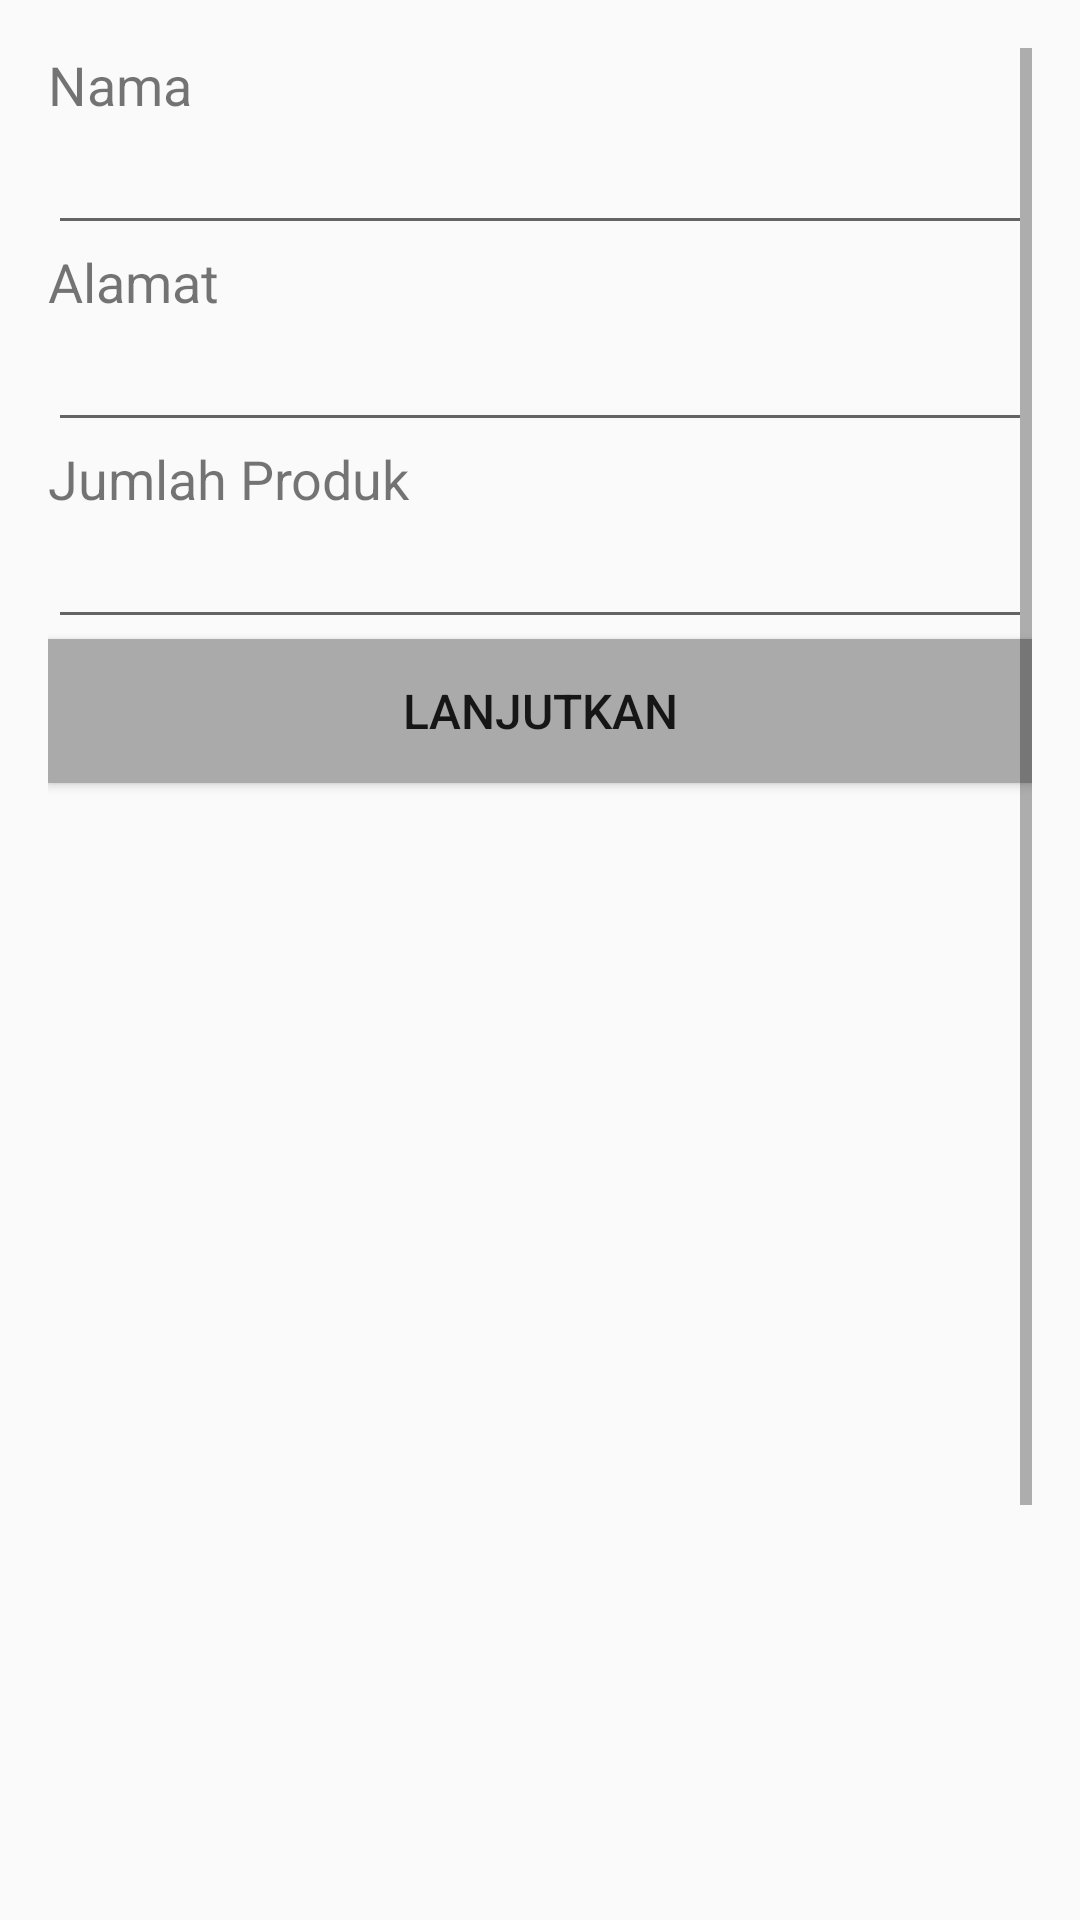

Produce the Android XML layout that renders to this screen, including the resource entries it uses.
<!-- AndroidManifest.xml: application theme AppTheme -->
<!-- res/layout/activity_beli.xml -->
<?xml version="1.0" encoding="utf-8"?>
<ScrollView xmlns:android="http://schemas.android.com/apk/res/android"
    xmlns:app="http://schemas.android.com/apk/res-auto"
    xmlns:tools="http://schemas.android.com/tools"
    android:layout_width="match_parent"
    android:layout_height="match_parent"
    android:orientation="vertical"
    android:padding="16dp"
    tools:context=".BeliActivity">
    <LinearLayout
        android:layout_width="match_parent"
        android:layout_height="wrap_content"
        android:orientation="vertical">

    <TextView
        android:layout_width="match_parent"
        android:layout_height="wrap_content"
        android:text="Nama"
        android:textSize="18dp"/>
    <EditText
        android:layout_width="match_parent"
        android:layout_height="wrap_content"
        android:id="@+id/ed_nama"/>

    <TextView
        android:layout_width="match_parent"
        android:layout_height="wrap_content"
        android:text="Alamat"
        android:textSize="18dp"/>
    <EditText
        android:layout_width="match_parent"
        android:layout_height="wrap_content"
        android:id="@+id/ed_alamat"/>

    <TextView
        android:layout_width="match_parent"
        android:layout_height="wrap_content"
        android:text="Jumlah Produk"
        android:textSize="18dp"/>
    <EditText
        android:layout_width="match_parent"
        android:layout_height="wrap_content"
        android:id="@+id/ed_jumlah"/>

    <Button
        android:layout_width="match_parent"
        android:layout_height="wrap_content"
        android:textSize="16sp"
        android:id="@+id/btn_lanjut"
        android:text="Lanjutkan"
        android:background="@android:color/darker_gray"/>

    <TableLayout
        android:layout_width="match_parent"
        android:layout_height="wrap_content"
        android:layout_marginTop="40dp"
        android:layout_marginLeft="16dp"
        android:layout_marginRight="16dp"
        android:layout_marginBottom="200dp">
        <TextView
            android:layout_width="match_parent"
            android:layout_height="wrap_content"
            android:id="@+id/tv_penerima"
            android:textSize="20dp"
            android:textColor="@android:color/black"
            android:gravity="right"/>
        <TextView
            android:layout_width="match_parent"
            android:layout_height="wrap_content"
            android:id="@+id/tv_alamat"
            android:textSize="20dp"
            android:textColor="@android:color/black"
            android:gravity="right"/>
        <TextView
            android:layout_width="match_parent"
            android:layout_height="wrap_content"
            android:id="@+id/tv_jumlah"
            android:textSize="20dp"
            android:textColor="@android:color/black"
            android:gravity="right"/>
    </TableLayout>

    <Button
        android:layout_width="match_parent"
        android:layout_height="wrap_content"
        android:layout_marginTop="120dp"
        android:layout_marginBottom="3dp"
        android:text="Konfirmasi"
        android:id="@+id/btn_konfirmasi"
        android:textSize="16sp"
        android:background="@android:color/holo_blue_dark"
        android:textColor="@android:color/white"/>

    <Button
        android:layout_width="match_parent"
        android:layout_height="wrap_content"
        android:text="Kembali ke Menu"
        android:id="@+id/btn_kembali"
        android:textSize="16sp"
        android:background="@android:color/holo_red_dark"
        android:textColor="@android:color/white"/>

    </LinearLayout>
</ScrollView>
<!-- resources referenced by this layout -->
<resources>
  <style name="AppTheme" parent="Theme.AppCompat.Light.DarkActionBar">
          
          <item name="colorPrimary">#00BFFF</item>
          <item name="colorPrimaryDark">#1E90FF</item>
          <item name="colorAccent">@color/colorAccent</item>
      </style>
  <!-- not gathered from this repository: default colours our renderer supplied (Android Studio template values) -->
  <color name="colorAccent">#FF03DAC5</color>
</resources>
